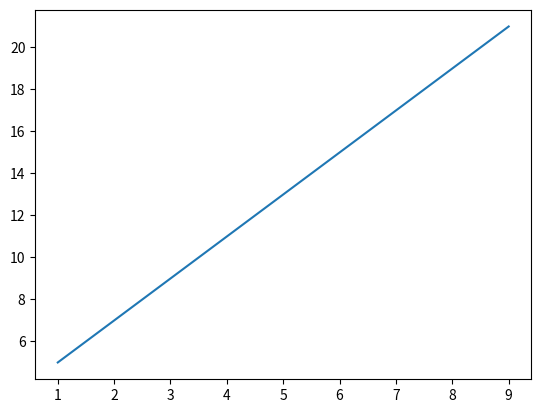

This figure's Python source: (Note: this script raises an exception after producing the figure.)
import numpy as np
import matplotlib.pyplot as plt

# persamaan garis

x = np.arange(1,10,1)
y = 2*x + 3

print(x)
print(y)

plt.figure(1)
plt.plot(x,y)
plt.show()



# lingkaran
jari2 = 7
sudut = np.linspace(0, 2*np.pi, 0.1)
x2 = jari2 * np.cos(sudut)
y2 = jari2 * np.sin(sudut)

plt.figure(2)
plt.plot(x2, y2)
plt.show()

